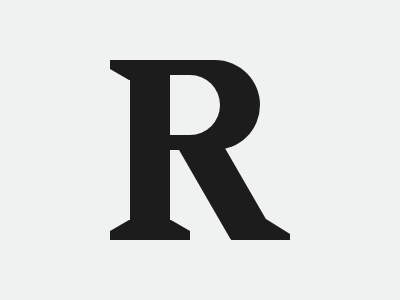

Recreate this image using only HTML and CSS.

<div l></div>
<div b></div>
<div c></div>
<style>
    *,
    [c]:before {
        background: #eff2f1
    }

    [b],
    [b]:before {
        width: 42;
        border-bottom: 11px solid #1c1c1c;
        border-right: 19px solid #eff2f1;
        box-shadow: 0 9px #1c1c1c
    }

    :after,
    :before,
    div {
        content: "";
        position: absolute;
        background: #1c1c1c
    }

    [l] {
        top: 70;
        left: 130;
        width: 40;
        height: 150
    }

    [l]:before {
        top: 74;
        left: 73;
        width: 47.4;
        height: 95;
        transform: skew(30deg)
    }

    [c] {
        top: 60;
        left: 170;
        width: 90;
        height: 90;
        border-radius: 0 50% 50% 0
    }

    [c]:before {
        top: 15;
        width: 50;
        height: 60;
        border-radius: 0 50px 50px 0
    }

    [b] {
        top: 220;
        left: 110;
        border-left: 19px solid #eff2f1
    }

    [b]:before {
        top: -151;
        left: -19.5;
        transform: rotate(180deg)
    }

    [b]:after {
        top: -1;
        left: 102;
        width: 35;
        border-bottom: 15px solid #1c1c1c;
        border-right: 24px solid #eff2f1;
        box-shadow: 0 6px #1c1c1c
    }
</style>
